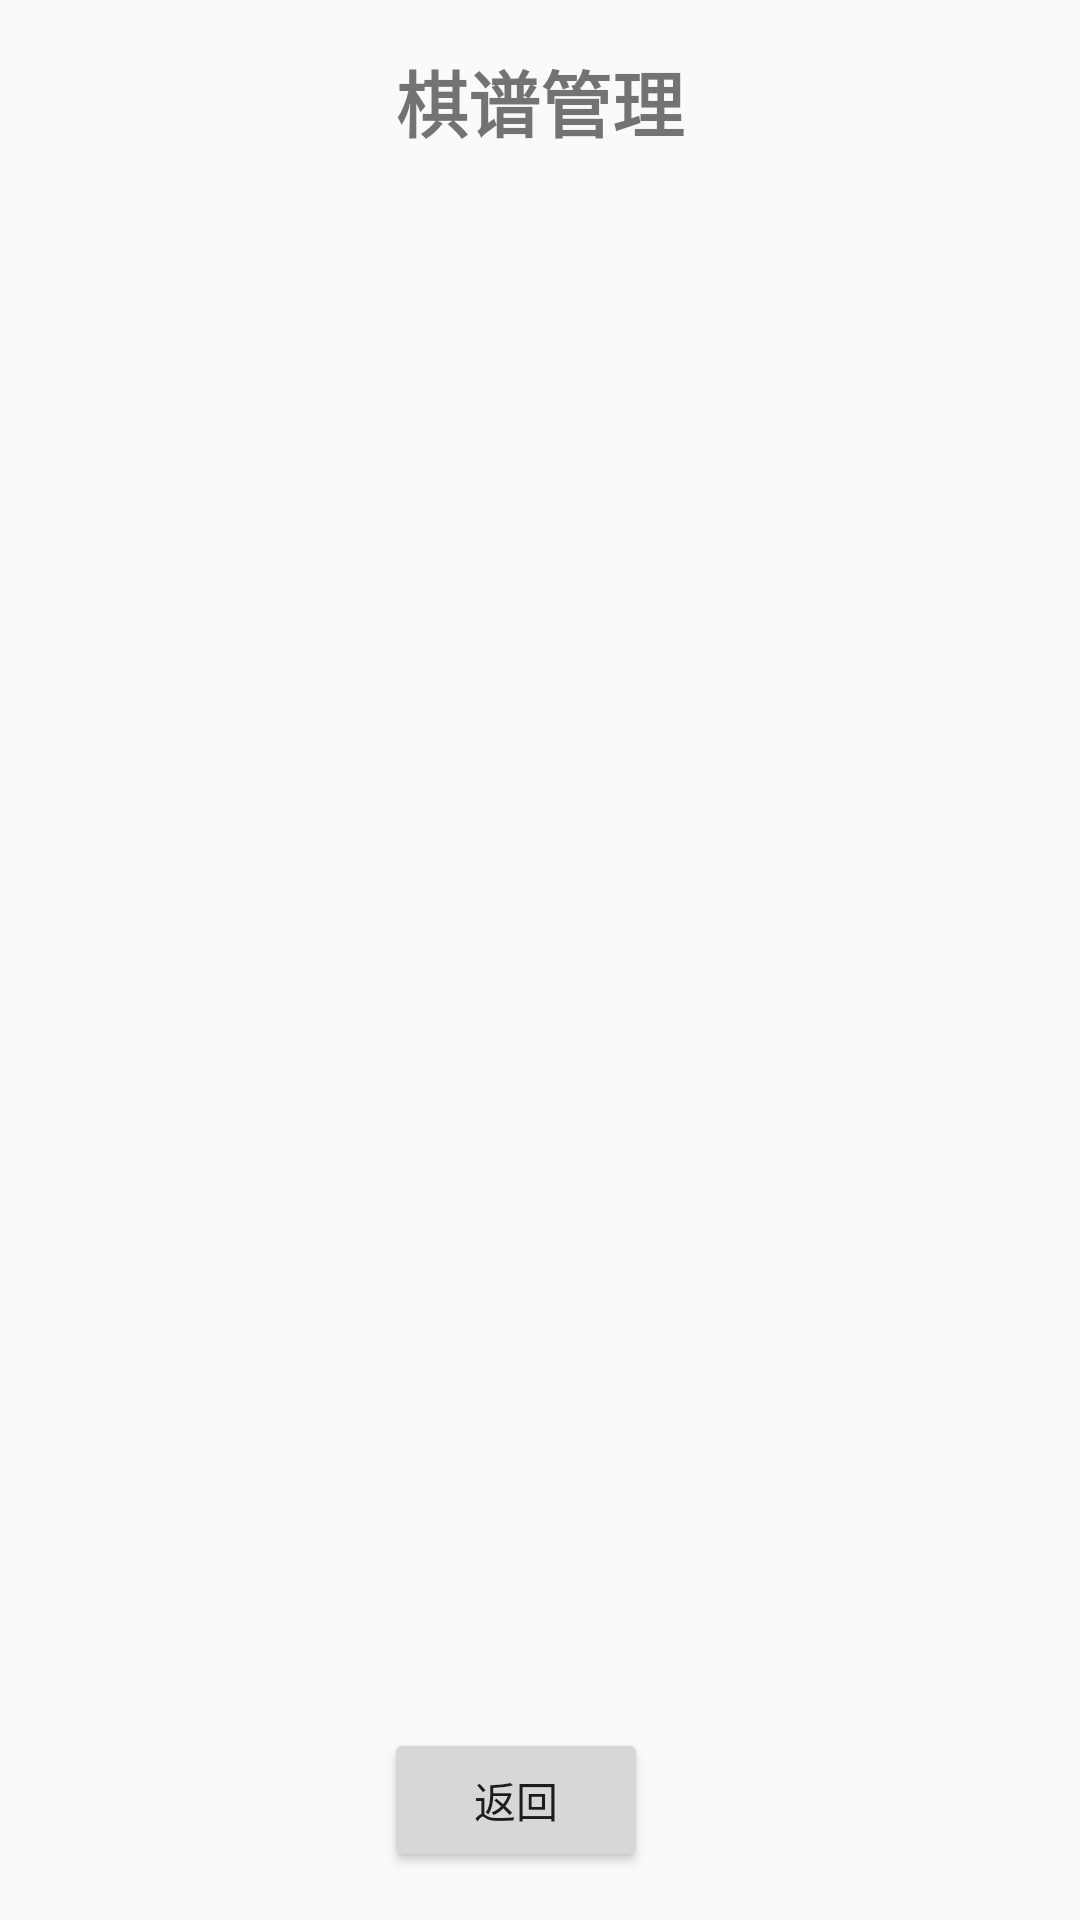

Android layout source for this screen:
<!-- AndroidManifest.xml: application theme AppTheme -->
<!-- res/layout/activity_notation.xml -->
<?xml version="1.0" encoding="utf-8"?>
<LinearLayout xmlns:android="http://schemas.android.com/apk/res/android"
    android:layout_width="match_parent"
    android:layout_height="match_parent"
    android:orientation="vertical"
    android:padding="16dp">

    <TextView
        android:layout_width="wrap_content"
        android:layout_height="wrap_content"
        android:text="棋谱管理"
        android:textSize="24sp"
        android:textStyle="bold"
        android:layout_gravity="center_horizontal"
        android:layout_marginBottom="16dp"/>

    
    <ListView
        android:id="@+id/lv_notations"
        android:layout_width="match_parent"
        android:layout_height="0dp"
        android:layout_weight="1"
        android:divider="@android:color/darker_gray"
        android:dividerHeight="1dp"/>

    
    <TextView
        android:id="@+id/tv_notation_info"
        android:layout_width="match_parent"
        android:layout_height="wrap_content"
        android:textSize="16sp"
        android:layout_marginBottom="16dp"
        android:visibility="gone"/>

    
    <ListView
        android:id="@+id/lv_move_records"
        android:layout_width="match_parent"
        android:layout_height="0dp"
        android:layout_weight="1"
        android:divider="@android:color/darker_gray"
        android:dividerHeight="1dp"
        android:visibility="gone"/>

    
    <LinearLayout
        android:layout_width="match_parent"
        android:layout_height="wrap_content"
        android:orientation="horizontal"
        android:gravity="center"
        android:layout_marginTop="16dp">

        <Button
            android:id="@+id/btn_back"
            android:layout_width="wrap_content"
            android:layout_height="wrap_content"
            android:text="返回"
            android:layout_marginRight="16dp"/>

        <Button
            android:id="@+id/btn_load"
            android:layout_width="wrap_content"
            android:layout_height="wrap_content"
            android:text="加载棋谱"
            android:layout_marginRight="16dp"
            android:visibility="gone"/>

        <Button
            android:id="@+id/btn_back_to_list"
            android:layout_width="wrap_content"
            android:layout_height="wrap_content"
            android:text="返回列表"
            android:visibility="gone"/>

    </LinearLayout>

</LinearLayout>
<!-- resources referenced by this layout -->
<resources>
  <style name="AppTheme" parent="Theme.AppCompat.Light.NoActionBar">
          <item name="colorPrimary">@color/boardBrown</item>
          <item name="colorPrimaryDark">@color/boardBrownDark</item>
          <item name="colorAccent">@color/boardAccent</item>
          <item name="android:statusBarColor">@color/boardBrownDark</item>
          
          <item name="popupMenuStyle">@style/PopupMenuStyle</item>
          <item name="popupWindowStyle">@style/PopupWindowStyle</item>
      </style>
  <color name="boardBrown">#B48250</color>
  <color name="boardBrownDark">#4A3526</color>
  <color name="boardAccent">#C8915A</color>
  <style name="PopupMenuStyle" parent="Widget.AppCompat.PopupMenu">
          <item name="android:popupBackground">@drawable/popup_menu_bg</item>
          <item name="android:dropDownVerticalOffset">4dp</item>
          <item name="android:dropDownHorizontalOffset">0dp</item>
          <item name="android:textColor">#FFF1DA</item>
          <item name="android:textSize">14sp</item>
          <item name="android:itemPadding">6dp</item>
          <item name="android:listPreferredItemHeightSmall">40dp</item>
          <item name="android:listSelector">@drawable/popup_item_selector</item>
      </style>
  <style name="PopupWindowStyle" parent="Widget.AppCompat.PopupWindow">
          <item name="android:popupElevation">8dp</item>
          <item name="android:popupBackground">@drawable/popup_menu_bg</item>
      </style>
  <!-- drawable popup_menu_bg (drawable) -->
  <?xml version="1.0" encoding="utf-8"?>
  <shape xmlns:android="http://schemas.android.com/apk/res/android"
      android:shape="rectangle">
      <solid android:color="#2B2016" />
      <stroke
          android:width="1dp"
          android:color="#7A6040" />
      <corners android:radius="12dp" />
  </shape>
  <!-- drawable popup_item_selector (drawable) -->
  <?xml version="1.0" encoding="utf-8"?>
  <selector xmlns:android="http://schemas.android.com/apk/res/android">
      <item android:state_pressed="true">
          <shape android:shape="rectangle">
              <solid android:color="#40E6B36A" />
          </shape>
      </item>
      <item>
          <shape android:shape="rectangle">
              <solid android:color="@android:color/transparent" />
          </shape>
      </item>
  </selector>
</resources>
